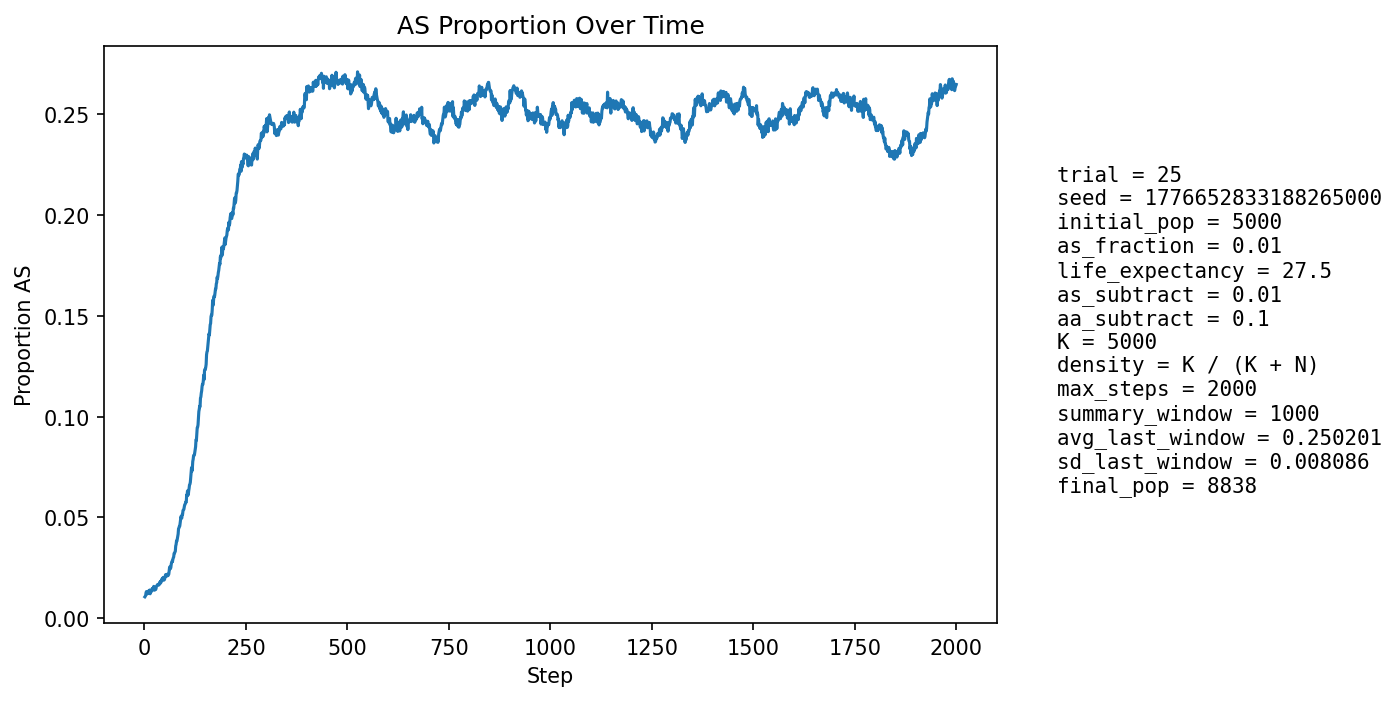

The data file committed next to this chart (first rows):
step, population_size, births, newborn_AA, newborn_AS, newborn_SS, prop_newborn_AA, prop_newborn_AS, prop_newborn_SS, prop_repro_AA, prop_repro_AS, prop_AS_population
1, 5414, 1316, 1303, 13, 0, 0.9901, 0.009878, 0.0, 0.9913, 0.008742, 0.01053
2, 5548, 1264, 1255, 9, 0, 0.9929, 0.00712, 0.0, 0.9905, 0.009495, 0.01081
3, 5676, 1249, 1238, 11, 0, 0.9912, 0.008807, 0.0, 0.9898, 0.01025, 0.01128
4, 5766, 1209, 1193, 16, 0, 0.9868, 0.01323, 0.0, 0.9868, 0.01317, 0.01266
5, 5932, 1273, 1258, 15, 0, 0.9882, 0.01178, 0.0, 0.9865, 0.01349, 0.01315
6, 6095, 1313, 1299, 14, 0, 0.9893, 0.01066, 0.0, 0.9868, 0.01324, 0.01296
7, 6256, 1343, 1334, 9, 0, 0.9933, 0.006701, 0.0, 0.9869, 0.01308, 0.01199
8, 6406, 1360, 1343, 17, 0, 0.9875, 0.0125, 0.0, 0.9863, 0.01372, 0.01233
9, 6565, 1386, 1366, 20, 0, 0.9856, 0.01443, 0.0, 0.9867, 0.01328, 0.01295
10, 6726, 1414, 1399, 15, 0, 0.9894, 0.01061, 0.0, 0.9872, 0.01284, 0.01249
11, 6888, 1442, 1417, 24, 1, 0.9827, 0.01664, 0.0006935, 0.9882, 0.01183, 0.01365
12, 7058, 1478, 1465, 13, 0, 0.9912, 0.008796, 0.0, 0.9881, 0.01195, 0.01247
13, 7187, 1473, 1447, 26, 0, 0.9823, 0.01765, 0.0, 0.9873, 0.01267, 0.01391
14, 7309, 1481, 1474, 7, 0, 0.9953, 0.004727, 0.0, 0.9875, 0.01247, 0.01204
15, 7423, 1493, 1471, 22, 0, 0.9853, 0.01474, 0.0, 0.9864, 0.0136, 0.0132
16, 7537, 1515, 1496, 19, 0, 0.9875, 0.01254, 0.0, 0.987, 0.01302, 0.01314
17, 7637, 1528, 1507, 21, 0, 0.9863, 0.01374, 0.0, 0.9856, 0.01436, 0.01336
18, 7725, 1536, 1517, 19, 0, 0.9876, 0.01237, 0.0, 0.9871, 0.01288, 0.01333
19, 7805, 1543, 1515, 28, 0, 0.9819, 0.01815, 0.0, 0.9865, 0.0135, 0.01461
20, 7884, 1553, 1536, 17, 0, 0.9891, 0.01095, 0.0, 0.9862, 0.01383, 0.01395
21, 7955, 1562, 1539, 23, 0, 0.9853, 0.01472, 0.0, 0.9856, 0.01441, 0.01471
22, 8019, 1569, 1547, 22, 0, 0.986, 0.01402, 0.0, 0.9852, 0.01476, 0.01472
23, 8077, 1573, 1545, 28, 0, 0.9822, 0.0178, 0.0, 0.9844, 0.01562, 0.01572
24, 8128, 1577, 1565, 12, 0, 0.9924, 0.007609, 0.0, 0.9845, 0.01552, 0.01415
25, 8171, 1582, 1567, 15, 0, 0.9905, 0.009482, 0.0, 0.9851, 0.01493, 0.01383
26, 8210, 1586, 1561, 25, 0, 0.9842, 0.01576, 0.0, 0.9847, 0.01531, 0.01462
27, 8250, 1591, 1567, 24, 0, 0.9849, 0.01508, 0.0, 0.9841, 0.01594, 0.01479
28, 8286, 1594, 1576, 18, 0, 0.9887, 0.01129, 0.0, 0.9848, 0.01515, 0.01424
29, 8317, 1596, 1566, 30, 0, 0.9812, 0.0188, 0.0, 0.9856, 0.01438, 0.01563
30, 8343, 1599, 1571, 28, 0, 0.9825, 0.01751, 0.0, 0.9845, 0.01549, 0.01582
31, 8369, 1601, 1574, 27, 0, 0.9831, 0.01686, 0.0, 0.9853, 0.01475, 0.01625
32, 8387, 1603, 1576, 27, 0, 0.9832, 0.01684, 0.0, 0.9853, 0.0147, 0.01657
33, 8406, 1605, 1581, 24, 0, 0.985, 0.01495, 0.0, 0.9842, 0.01582, 0.01654
34, 8424, 1607, 1584, 23, 0, 0.9857, 0.01431, 0.0, 0.9833, 0.01671, 0.0165
35, 8440, 1608, 1585, 23, 0, 0.9857, 0.0143, 0.0, 0.9833, 0.01668, 0.01659
36, 8451, 1609, 1586, 23, 0, 0.9857, 0.01429, 0.0, 0.9824, 0.01757, 0.01645
37, 8464, 1611, 1577, 33, 1, 0.9789, 0.02048, 0.0006207, 0.982, 0.018, 0.0176
38, 8477, 1612, 1583, 29, 0, 0.982, 0.01799, 0.0, 0.9823, 0.01774, 0.01781
39, 8488, 1613, 1594, 19, 0, 0.9882, 0.01178, 0.0, 0.9823, 0.01771, 0.0172
40, 8492, 1614, 1580, 32, 2, 0.9789, 0.01983, 0.001239, 0.9819, 0.01815, 0.01825
41, 8500, 1614, 1589, 25, 0, 0.9845, 0.01549, 0.0, 0.9814, 0.0186, 0.01776
42, 8507, 1614, 1581, 33, 0, 0.9796, 0.02045, 0.0, 0.9814, 0.01859, 0.01893
43, 8514, 1614, 1582, 32, 0, 0.9802, 0.01983, 0.0, 0.9823, 0.01766, 0.01938
44, 8519, 1614, 1584, 30, 0, 0.9814, 0.01859, 0.0, 0.9817, 0.01834, 0.01949
45, 8523, 1615, 1591, 24, 0, 0.9851, 0.01486, 0.0, 0.9817, 0.01832, 0.01912
46, 8526, 1616, 1581, 35, 0, 0.9783, 0.02166, 0.0, 0.9803, 0.01968, 0.02017
47, 8530, 1617, 1598, 18, 1, 0.9882, 0.01113, 0.0006184, 0.9792, 0.0208, 0.01876
48, 8534, 1619, 1594, 24, 1, 0.9846, 0.01482, 0.0006177, 0.9783, 0.02169, 0.01887
49, 8534, 1618, 1589, 28, 1, 0.9821, 0.01731, 0.000618, 0.9794, 0.02055, 0.01898
50, 8541, 1618, 1589, 29, 0, 0.9821, 0.01792, 0.0, 0.9788, 0.02123, 0.01955
51, 8544, 1618, 1581, 37, 0, 0.9771, 0.02287, 0.0, 0.9788, 0.02122, 0.02048
52, 8548, 1618, 1578, 40, 0, 0.9753, 0.02472, 0.0, 0.9801, 0.01985, 0.02153
53, 8551, 1619, 1588, 31, 0, 0.9809, 0.01915, 0.0, 0.9797, 0.02029, 0.02117
54, 8551, 1618, 1592, 26, 0, 0.9839, 0.01607, 0.0, 0.9804, 0.01961, 0.0207
55, 8551, 1618, 1588, 30, 0, 0.9815, 0.01854, 0.0, 0.9799, 0.02007, 0.02093
56, 8553, 1618, 1581, 37, 0, 0.9771, 0.02287, 0.0, 0.9788, 0.02121, 0.02175
57, 8554, 1619, 1589, 30, 0, 0.9815, 0.01853, 0.0, 0.9779, 0.0221, 0.02128
58, 8555, 1619, 1591, 28, 0, 0.9827, 0.01729, 0.0, 0.9788, 0.02119, 0.02104
59, 8559, 1620, 1588, 32, 0, 0.9802, 0.01975, 0.0, 0.9779, 0.02209, 0.02138
60, 8563, 1620, 1587, 33, 0, 0.9796, 0.02037, 0.0, 0.9766, 0.02345, 0.02184
... 1,940 more rows
